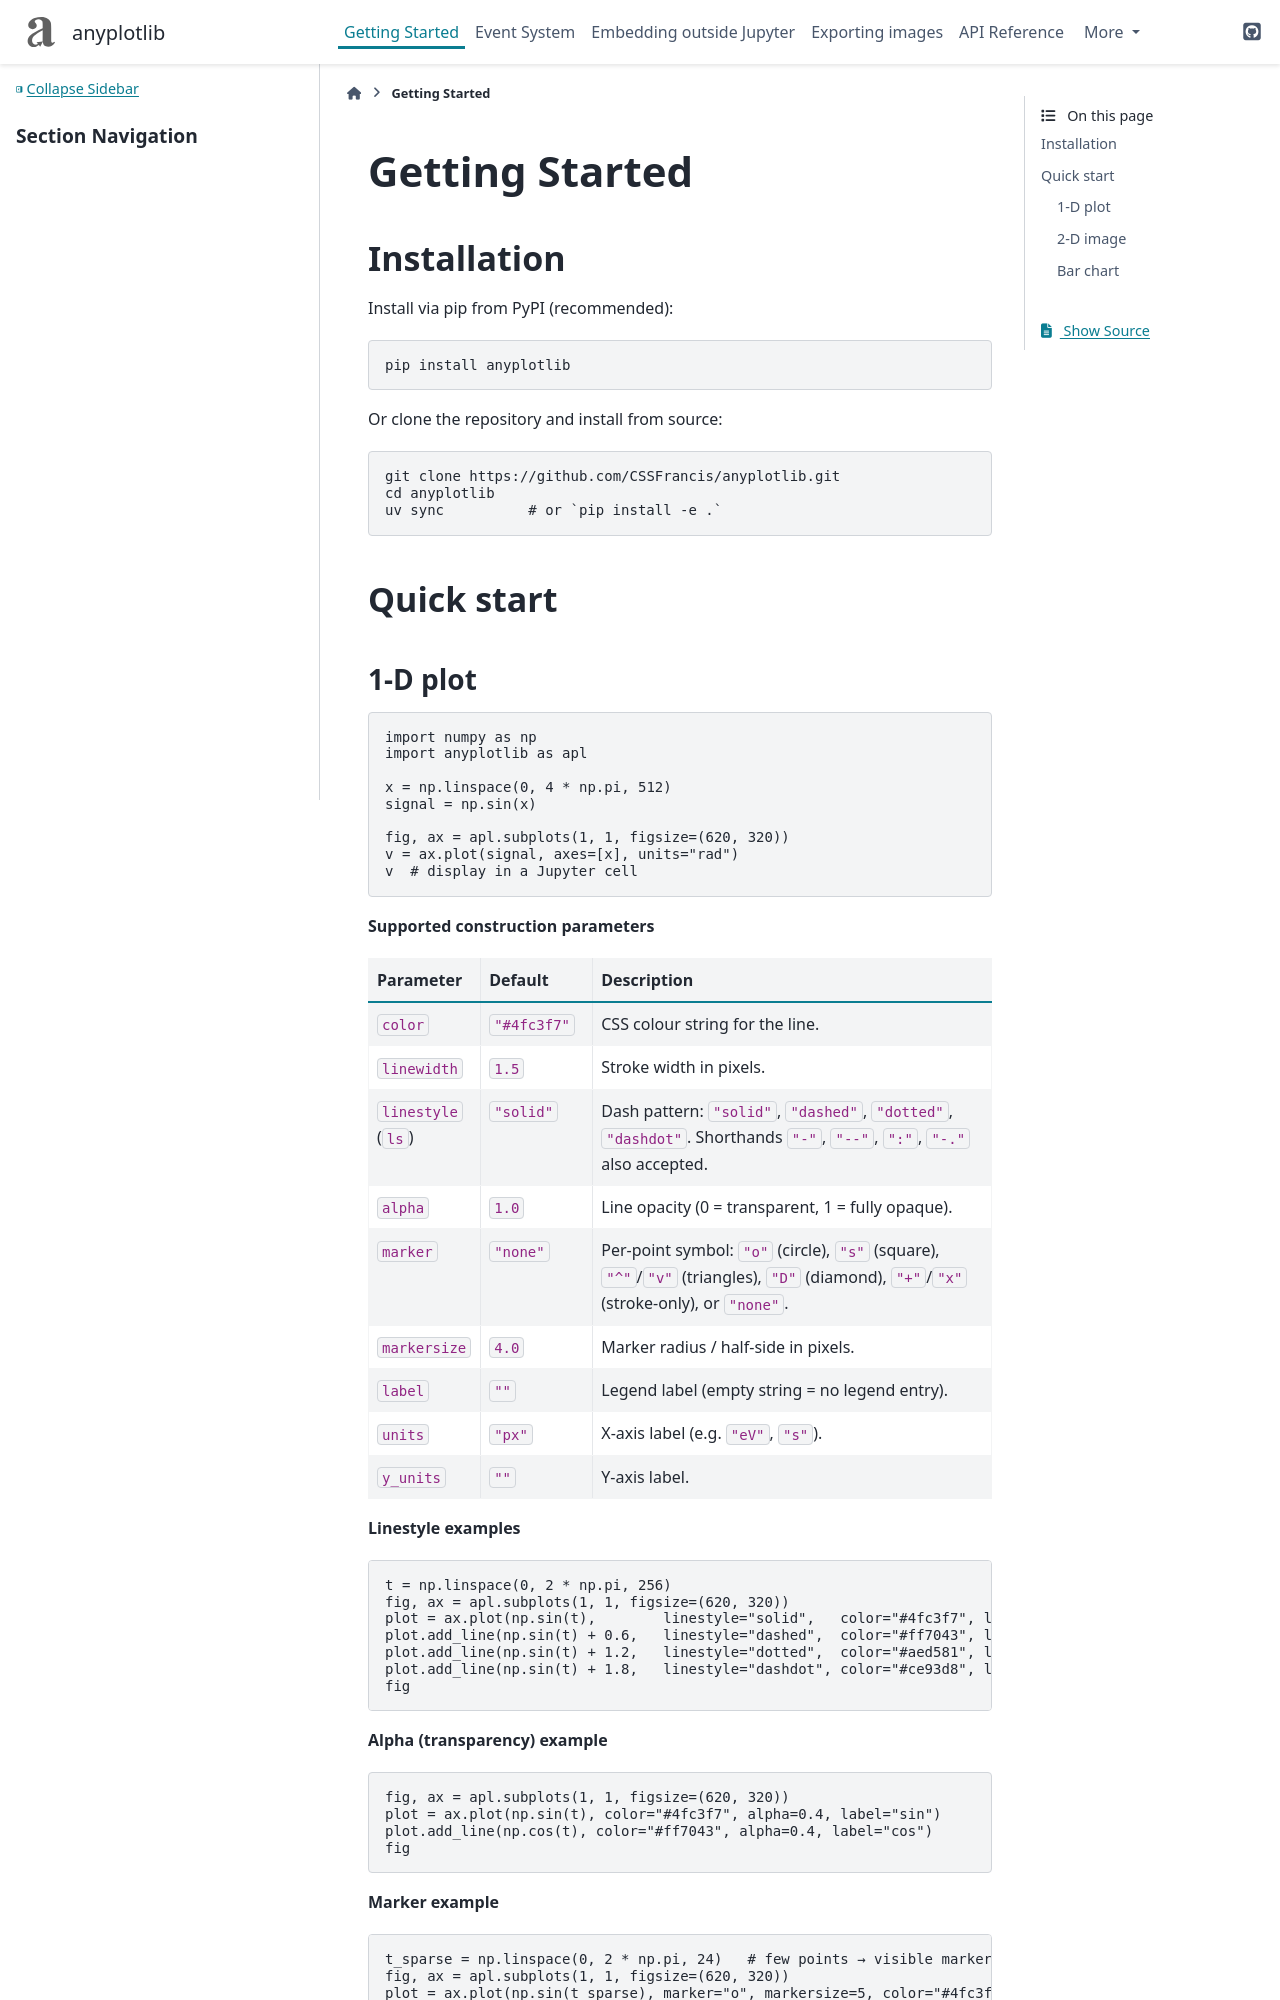

repository: CSSFrancis/anyplotlib · page: v0.11.0/getting_started.html · generator: sphinx

Getting Started
===============

Installation
------------

Install via pip from PyPI (recommended)::

    pip install anyplotlib

Or clone the repository and install from source::

    git clone https://github.com/CSSFrancis/anyplotlib.git
    cd anyplotlib
    uv sync          # or `pip install -e .`

Quick start
-----------
